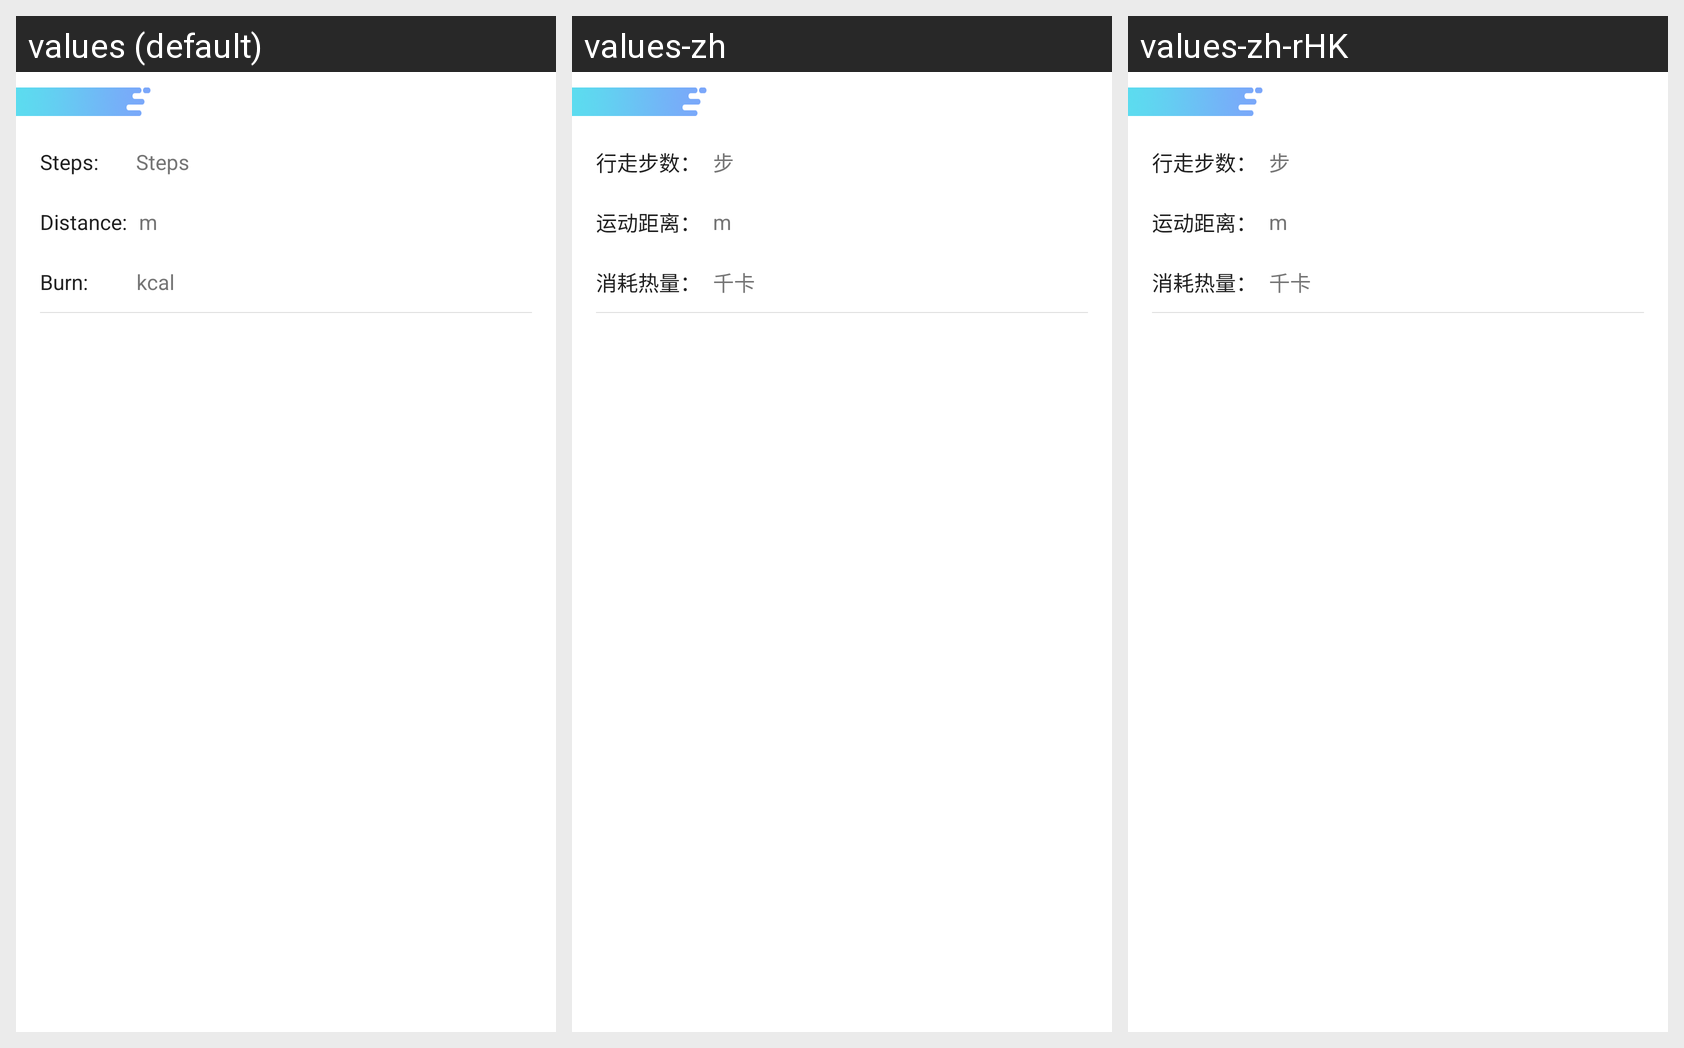

This grid shows one Android layout under several languages. Give, for every string resource on the screen, its name, the default text and each shown locale's text.
Android screen res/layout/layout_sport_item.xml rendered under 3 locales, left to right: values (default), values-zh, values-zh-rHK. Device: Nexus 5 (rendered at 1080×1920; each locale shown at half size, 540×960, under a caption strip naming it); theme AppTheme.
Strings drawn on this screen, with the default value and each locale's value (text and hints the layout hard-codes, and strings that could not be matched under every locale, appear in the picture but are not listed):

sport_step
  values: Steps
  values-zh: 步
  values-zh-rHK: 步

sport_m
  values: m
  values-zh: m
  values-zh-rHK: m

sport_kilo_cal
  values: kcal
  values-zh: 千卡
  values-zh-rHK: 千卡
